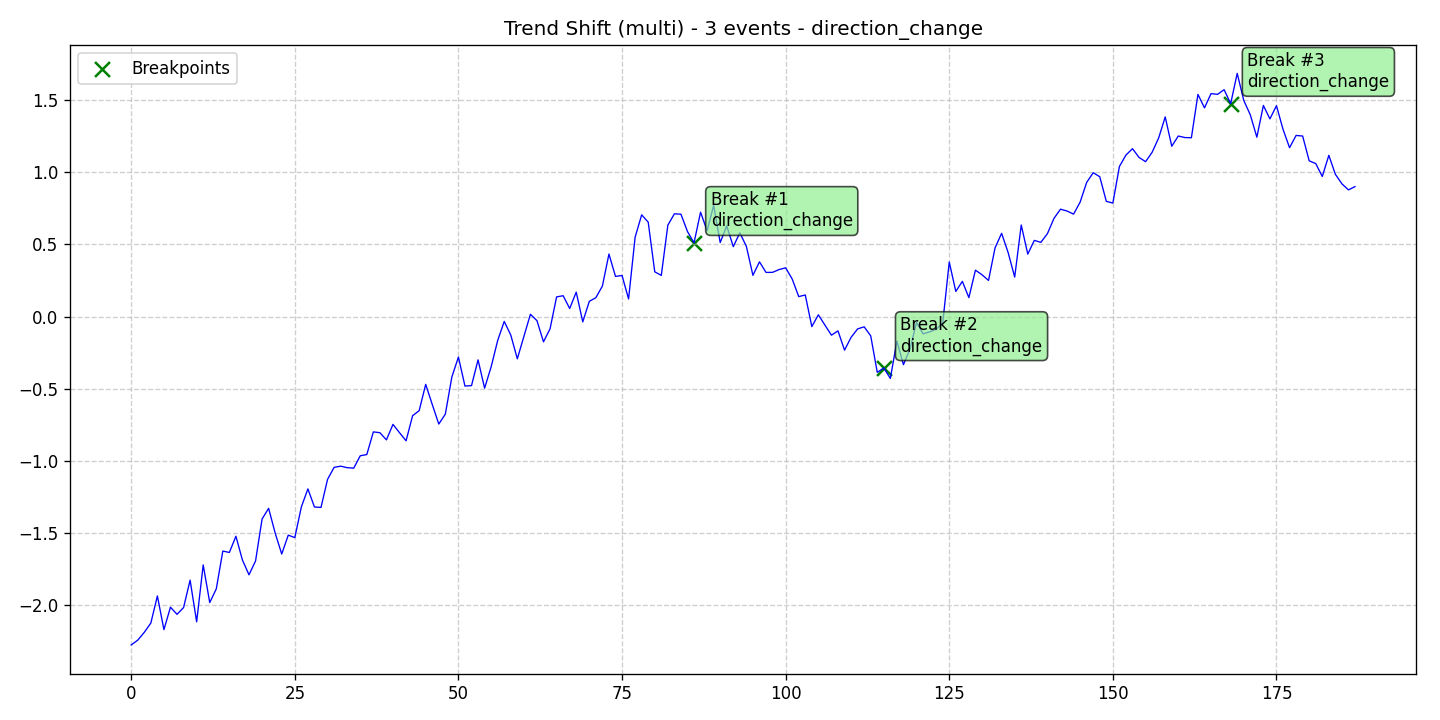

Source data for this figure (header and first rows):
data, stationary, det_lin_up, det_lin_down, det_quad, det_cubic, det_exp, det_damped, stoc_trend, volatility, single_seas, multiple_seas, point_anom_single, point_anom_multi, collect_anom, context_anom, mean_shift, var_shift, trend_shift, date, is_break, is_anomaly, is_multi, location_beginning
-2.276, 0, 0, 0, 0, 0, 0, 0, 0, 0, 0, 0, 0, 0, 0, 0, 0, 0, 1, 2020-01-01, 0, 0, 1, 0
-2.242, 0, 0, 0, 0, 0, 0, 0, 0, 0, 0, 0, 0, 0, 0, 0, 0, 0, 1, 2020-01-02, 0, 0, 1, 0
-2.188, 0, 0, 0, 0, 0, 0, 0, 0, 0, 0, 0, 0, 0, 0, 0, 0, 0, 1, 2020-01-03, 0, 0, 1, 0
-2.124, 0, 0, 0, 0, 0, 0, 0, 0, 0, 0, 0, 0, 0, 0, 0, 0, 0, 1, 2020-01-04, 0, 0, 1, 0
-1.936, 0, 0, 0, 0, 0, 0, 0, 0, 0, 0, 0, 0, 0, 0, 0, 0, 0, 1, 2020-01-05, 0, 0, 1, 0
-2.17, 0, 0, 0, 0, 0, 0, 0, 0, 0, 0, 0, 0, 0, 0, 0, 0, 0, 1, 2020-01-06, 0, 0, 1, 0
-2.014, 0, 0, 0, 0, 0, 0, 0, 0, 0, 0, 0, 0, 0, 0, 0, 0, 0, 1, 2020-01-07, 0, 0, 1, 0
-2.064, 0, 0, 0, 0, 0, 0, 0, 0, 0, 0, 0, 0, 0, 0, 0, 0, 0, 1, 2020-01-08, 0, 0, 1, 0
-2.017, 0, 0, 0, 0, 0, 0, 0, 0, 0, 0, 0, 0, 0, 0, 0, 0, 0, 1, 2020-01-09, 0, 0, 1, 0
-1.827, 0, 0, 0, 0, 0, 0, 0, 0, 0, 0, 0, 0, 0, 0, 0, 0, 0, 1, 2020-01-10, 0, 0, 1, 0
-2.115, 0, 0, 0, 0, 0, 0, 0, 0, 0, 0, 0, 0, 0, 0, 0, 0, 0, 1, 2020-01-11, 0, 0, 1, 0
-1.721, 0, 0, 0, 0, 0, 0, 0, 0, 0, 0, 0, 0, 0, 0, 0, 0, 0, 1, 2020-01-12, 0, 0, 1, 0
-1.982, 0, 0, 0, 0, 0, 0, 0, 0, 0, 0, 0, 0, 0, 0, 0, 0, 0, 1, 2020-01-13, 0, 0, 1, 0
-1.887, 0, 0, 0, 0, 0, 0, 0, 0, 0, 0, 0, 0, 0, 0, 0, 0, 0, 1, 2020-01-14, 0, 0, 1, 0
-1.625, 0, 0, 0, 0, 0, 0, 0, 0, 0, 0, 0, 0, 0, 0, 0, 0, 0, 1, 2020-01-15, 0, 0, 1, 0
-1.635, 0, 0, 0, 0, 0, 0, 0, 0, 0, 0, 0, 0, 0, 0, 0, 0, 0, 1, 2020-01-16, 0, 0, 1, 0
-1.522, 0, 0, 0, 0, 0, 0, 0, 0, 0, 0, 0, 0, 0, 0, 0, 0, 0, 1, 2020-01-17, 0, 0, 1, 0
-1.688, 0, 0, 0, 0, 0, 0, 0, 0, 0, 0, 0, 0, 0, 0, 0, 0, 0, 1, 2020-01-18, 0, 0, 1, 0
-1.79, 0, 0, 0, 0, 0, 0, 0, 0, 0, 0, 0, 0, 0, 0, 0, 0, 0, 1, 2020-01-19, 0, 0, 1, 0
-1.694, 0, 0, 0, 0, 0, 0, 0, 0, 0, 0, 0, 0, 0, 0, 0, 0, 0, 1, 2020-01-20, 0, 0, 1, 0
-1.403, 0, 0, 0, 0, 0, 0, 0, 0, 0, 0, 0, 0, 0, 0, 0, 0, 0, 1, 2020-01-21, 0, 0, 1, 0
-1.329, 0, 0, 0, 0, 0, 0, 0, 0, 0, 0, 0, 0, 0, 0, 0, 0, 0, 1, 2020-01-22, 0, 0, 1, 0
-1.501, 0, 0, 0, 0, 0, 0, 0, 0, 0, 0, 0, 0, 0, 0, 0, 0, 0, 1, 2020-01-23, 0, 0, 1, 0
-1.646, 0, 0, 0, 0, 0, 0, 0, 0, 0, 0, 0, 0, 0, 0, 0, 0, 0, 1, 2020-01-24, 0, 0, 1, 0
-1.515, 0, 0, 0, 0, 0, 0, 0, 0, 0, 0, 0, 0, 0, 0, 0, 0, 0, 1, 2020-01-25, 0, 0, 1, 0
-1.532, 0, 0, 0, 0, 0, 0, 0, 0, 0, 0, 0, 0, 0, 0, 0, 0, 0, 1, 2020-01-26, 0, 0, 1, 0
-1.319, 0, 0, 0, 0, 0, 0, 0, 0, 0, 0, 0, 0, 0, 0, 0, 0, 0, 1, 2020-01-27, 0, 0, 1, 0
-1.194, 0, 0, 0, 0, 0, 0, 0, 0, 0, 0, 0, 0, 0, 0, 0, 0, 0, 1, 2020-01-28, 0, 0, 1, 0
-1.32, 0, 0, 0, 0, 0, 0, 0, 0, 0, 0, 0, 0, 0, 0, 0, 0, 0, 1, 2020-01-29, 0, 0, 1, 0
-1.323, 0, 0, 0, 0, 0, 0, 0, 0, 0, 0, 0, 0, 0, 0, 0, 0, 0, 1, 2020-01-30, 0, 0, 1, 0
-1.128, 0, 0, 0, 0, 0, 0, 0, 0, 0, 0, 0, 0, 0, 0, 0, 0, 0, 1, 2020-01-31, 0, 0, 1, 0
-1.045, 0, 0, 0, 0, 0, 0, 0, 0, 0, 0, 0, 0, 0, 0, 0, 0, 0, 1, 2020-02-01, 0, 0, 1, 0
-1.037, 0, 0, 0, 0, 0, 0, 0, 0, 0, 0, 0, 0, 0, 0, 0, 0, 0, 1, 2020-02-02, 0, 0, 1, 0
-1.047, 0, 0, 0, 0, 0, 0, 0, 0, 0, 0, 0, 0, 0, 0, 0, 0, 0, 1, 2020-02-03, 0, 0, 1, 0
-1.051, 0, 0, 0, 0, 0, 0, 0, 0, 0, 0, 0, 0, 0, 0, 0, 0, 0, 1, 2020-02-04, 0, 0, 1, 0
-0.9646, 0, 0, 0, 0, 0, 0, 0, 0, 0, 0, 0, 0, 0, 0, 0, 0, 0, 1, 2020-02-05, 0, 0, 1, 0
-0.9562, 0, 0, 0, 0, 0, 0, 0, 0, 0, 0, 0, 0, 0, 0, 0, 0, 0, 1, 2020-02-06, 0, 0, 1, 0
-0.7992, 0, 0, 0, 0, 0, 0, 0, 0, 0, 0, 0, 0, 0, 0, 0, 0, 0, 1, 2020-02-07, 0, 0, 1, 0
-0.8047, 0, 0, 0, 0, 0, 0, 0, 0, 0, 0, 0, 0, 0, 0, 0, 0, 0, 1, 2020-02-08, 0, 0, 1, 0
-0.8545, 0, 0, 0, 0, 0, 0, 0, 0, 0, 0, 0, 0, 0, 0, 0, 0, 0, 1, 2020-02-09, 0, 0, 1, 0
-0.7469, 0, 0, 0, 0, 0, 0, 0, 0, 0, 0, 0, 0, 0, 0, 0, 0, 0, 1, 2020-02-10, 0, 0, 1, 0
-0.8048, 0, 0, 0, 0, 0, 0, 0, 0, 0, 0, 0, 0, 0, 0, 0, 0, 0, 1, 2020-02-11, 0, 0, 1, 0
-0.8608, 0, 0, 0, 0, 0, 0, 0, 0, 0, 0, 0, 0, 0, 0, 0, 0, 0, 1, 2020-02-12, 0, 0, 1, 0
-0.6867, 0, 0, 0, 0, 0, 0, 0, 0, 0, 0, 0, 0, 0, 0, 0, 0, 0, 1, 2020-02-13, 0, 0, 1, 0
-0.6521, 0, 0, 0, 0, 0, 0, 0, 0, 0, 0, 0, 0, 0, 0, 0, 0, 0, 1, 2020-02-14, 0, 0, 1, 0
-0.4697, 0, 0, 0, 0, 0, 0, 0, 0, 0, 0, 0, 0, 0, 0, 0, 0, 0, 1, 2020-02-15, 0, 0, 1, 0
-0.6089, 0, 0, 0, 0, 0, 0, 0, 0, 0, 0, 0, 0, 0, 0, 0, 0, 0, 1, 2020-02-16, 0, 0, 1, 0
-0.7448, 0, 0, 0, 0, 0, 0, 0, 0, 0, 0, 0, 0, 0, 0, 0, 0, 0, 1, 2020-02-17, 0, 0, 1, 0
-0.6759, 0, 0, 0, 0, 0, 0, 0, 0, 0, 0, 0, 0, 0, 0, 0, 0, 0, 1, 2020-02-18, 0, 0, 1, 0
-0.418, 0, 0, 0, 0, 0, 0, 0, 0, 0, 0, 0, 0, 0, 0, 0, 0, 0, 1, 2020-02-19, 0, 0, 1, 0
-0.2805, 0, 0, 0, 0, 0, 0, 0, 0, 0, 0, 0, 0, 0, 0, 0, 0, 0, 1, 2020-02-20, 0, 0, 1, 0
-0.4814, 0, 0, 0, 0, 0, 0, 0, 0, 0, 0, 0, 0, 0, 0, 0, 0, 0, 1, 2020-02-21, 0, 0, 1, 0
-0.4783, 0, 0, 0, 0, 0, 0, 0, 0, 0, 0, 0, 0, 0, 0, 0, 0, 0, 1, 2020-02-22, 0, 0, 1, 0
-0.2999, 0, 0, 0, 0, 0, 0, 0, 0, 0, 0, 0, 0, 0, 0, 0, 0, 0, 1, 2020-02-23, 0, 0, 1, 0
-0.4961, 0, 0, 0, 0, 0, 0, 0, 0, 0, 0, 0, 0, 0, 0, 0, 0, 0, 1, 2020-02-24, 0, 0, 1, 0
-0.348, 0, 0, 0, 0, 0, 0, 0, 0, 0, 0, 0, 0, 0, 0, 0, 0, 0, 1, 2020-02-25, 0, 0, 1, 0
-0.1652, 0, 0, 0, 0, 0, 0, 0, 0, 0, 0, 0, 0, 0, 0, 0, 0, 0, 1, 2020-02-26, 0, 0, 1, 0
-0.03348, 0, 0, 0, 0, 0, 0, 0, 0, 0, 0, 0, 0, 0, 0, 0, 0, 0, 1, 2020-02-27, 0, 0, 1, 0
-0.1279, 0, 0, 0, 0, 0, 0, 0, 0, 0, 0, 0, 0, 0, 0, 0, 0, 0, 1, 2020-02-28, 0, 0, 1, 0
-0.2924, 0, 0, 0, 0, 0, 0, 0, 0, 0, 0, 0, 0, 0, 0, 0, 0, 0, 1, 2020-02-29, 0, 0, 1, 0
... 128 more rows
